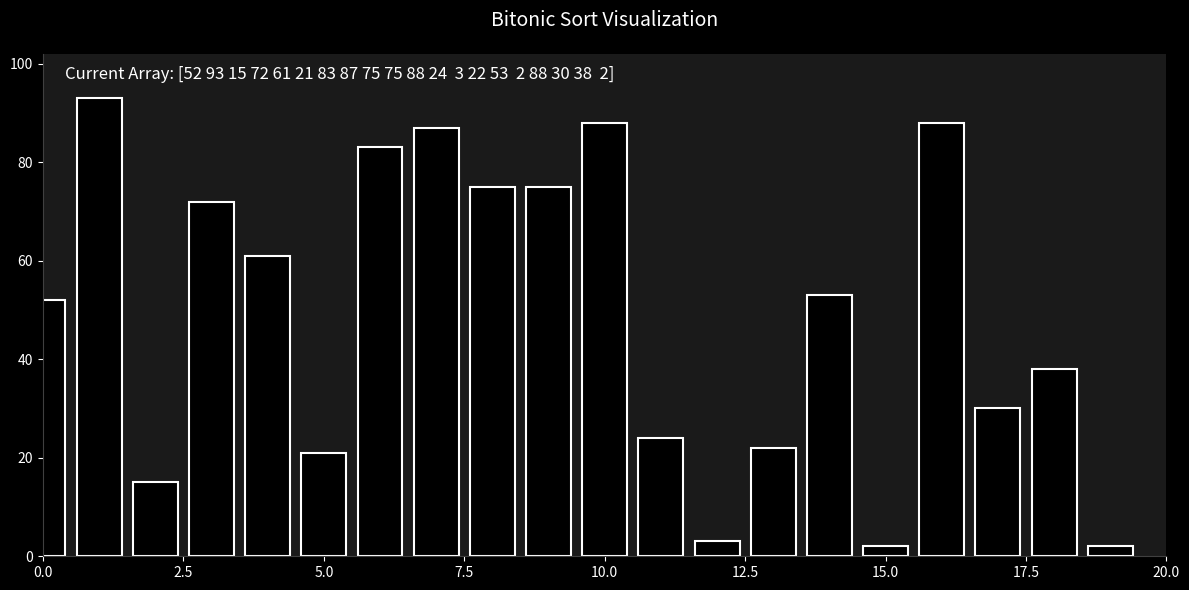

Here is the Python script that generated this plot:
import matplotlib.pyplot as plt
import matplotlib.animation as animation
import numpy as np

def bitonic_merge(arr, low, cnt, frames):
    if cnt > 1:
        k = cnt // 2
        for i in range(low, low + k):
            if arr[i] > arr[i + k]:
                arr[i], arr[i + k] = arr[i + k], arr[i]
        # Capture the current state of the array for visualization
        frames.append(arr.copy())
        bitonic_merge(arr, low, k, frames)
        bitonic_merge(arr, low + k, k, frames)

def bitonic_sort(arr, low, cnt, frames, up):
    if cnt > 1:
        k = cnt // 2
        # Sort in ascending order if up is true, descending otherwise
        bitonic_sort(arr, low, k, frames, 1)  # Sort first half in ascending order
        bitonic_sort(arr, low + k, k, frames, 0)  # Sort second half in descending order
        bitonic_merge(arr, low, cnt, frames)  # Merge the whole sequence

def bitonic_sort_visual(arr):
    frames = []
    n = len(arr)
    bitonic_sort(arr, 0, n, frames, 1)  # Start the bitonic sort

    # Set up modern dark theme
    plt.style.use('dark_background')
    fig, ax = plt.subplots(figsize=(12, 6), facecolor='#1a1a1a')
    ax.set_facecolor('#1a1a1a')

    # Create bars with black color and white edges
    bar_rects = ax.bar(range(len(arr)), arr, 
                      color='black', 
                      edgecolor='white',
                      linewidth=1.5,
                      width=0.8)

    # Styling
    ax.set_xlim(0, len(arr))
    ax.set_ylim(0, int(1.1 * max(arr)))
    ax.tick_params(axis='both', colors='white', labelsize=10)
    ax.set_title('Bitonic Sort Visualization', color='white', fontsize=14, pad=20)

    # Remove top/right spines
    ax.spines['top'].set_visible(False)
    ax.spines['right'].set_visible(False)
    ax.spines['left'].set_color('#404040')
    ax.spines['bottom'].set_color('#404040')

    # Status text
    status_text = ax.text(0.02, 0.95, "", transform=ax.transAxes, 
                         color='white', fontsize=12)

    # Animation update function
    def update(frame):
        # Update heights
        for rect, val in zip(bar_rects, frame):
            rect.set_height(val)

        # Update status text
        status_text.set_text(f"Current Array: {frame}")

        return list(bar_rects) + [status_text]  # Convert bar_rects to a list

    # Create the animation
    anim = animation.FuncAnimation(
        fig, update,
        frames=frames,
        interval=500,  # Adjust for speed of animation
        blit=True,
        repeat=False
    )

    plt.tight_layout()
    plt.show()

# Generate random data
np.random.seed(42)
arr = np.random.randint(1, 100, 20)  # Using a range suitable for Bitonic Sort

# Run visualization
bitonic_sort_visual(arr)